Run: headless pygame with SDL's dummy video driver; simulated clock (each Clock.tick advances the game by its frame time, no real sleeping); random seed 0; keys injected as events and as key.get_pressed() state; no mouse input.
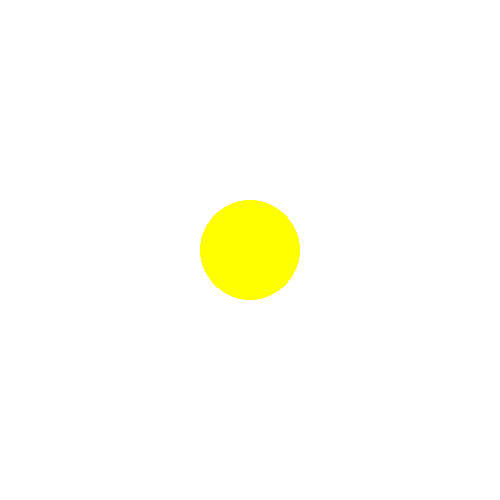
Frame 1 of 4 · flips 1–60 · no input
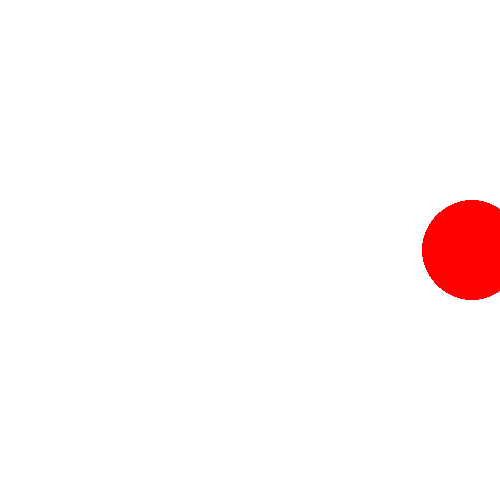
Frame 2 of 4 · flips 61–180 · tapped SPACE, RETURN · held RIGHT (→), D
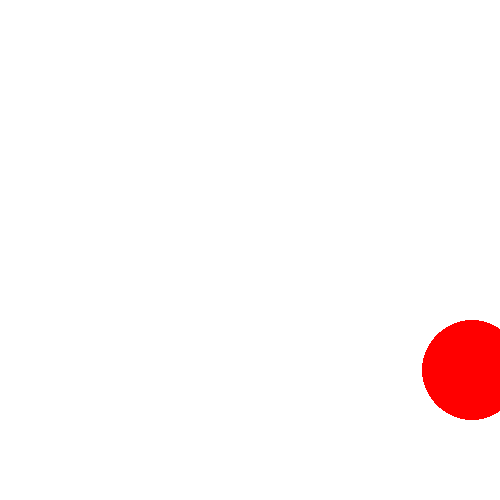
Frame 3 of 4 · flips 181–300 · held DOWN (↓), S
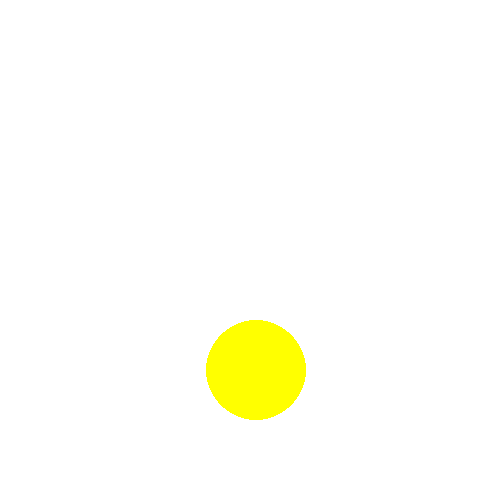
Frame 4 of 4 · flips 301–420 · held LEFT (←), A, UP (↑), W

The pygame program that drew these frames:

import pygame

pygame.init()
win = pygame.display.set_mode((500, 500))
color = (255, 255, 0)
speed = 3
x = 0
y = 200

while True:
    for event in pygame.event.get():
        if event.type == pygame.QUIT:
            exit()

    keys = pygame.key.get_pressed()
    if keys[pygame.K_LEFT]:
        x -= speed
    elif keys[pygame.K_RIGHT]:
        x += speed
    elif keys[pygame.K_UP]:
        y -= speed
    elif keys[pygame.K_DOWN]:
        y += speed
    else:
        x = 250
        y = 250

    if 400 < x < 500 or 0 < x < 100:
        color = (255, 0, 0)
        speed = 1
    elif 0 < y < 100 or 400 < y < 500:
        color = (255, 0, 0)
        speed = 1
    else:
        speed = 3
        color = (255, 255, 0)

    if x > 500:
        x = 0
    if x < 0:
        x = 500
    if y > 500:
        y = 0
    if y < 0:
        y = 500



    win.fill((255, 255, 255))

    pygame.draw.circle(win, (color), (x, y), 50)

    pygame.display.update()

    pygame.time.delay(10)
